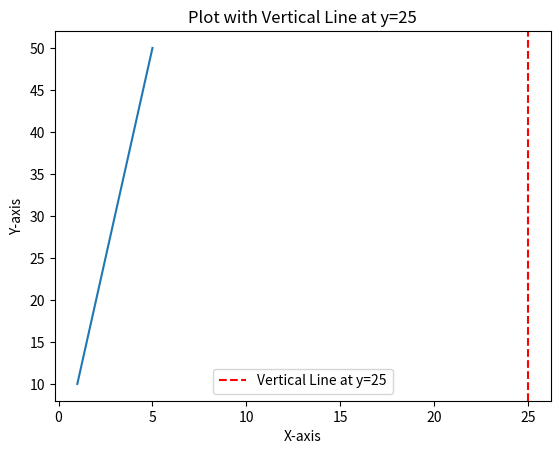

Write Python code to recreate this figure.
# -*- coding: utf-8 -*-
"""
Created on Wed Sep 27 14:52:02 2023

@author: brian
"""

import matplotlib.pyplot as plt

# Sample data
x = [1, 2, 3, 4, 5]
y = [10, 20, 30, 40, 50]

# Y-value where you want to draw the vertical line
vertical_line_y = 25

# Create the plot
plt.plot(x, y)

# Draw the vertical line at the specified y-value
plt.axvline(x=vertical_line_y, color='red', linestyle='--', label=f'Vertical Line at y={vertical_line_y}')

# Customize the plot
plt.xlabel('X-axis')
plt.ylabel('Y-axis')
plt.title(f'Plot with Vertical Line at y={vertical_line_y}')
plt.legend()

# Show the plot
plt.show()
